60-way image classification set "classifier_dataset" from GitHub (yagit21/mtg_scanner_application); label vocabulary: Abandoned Outpost, Alluring Siren, Angelic Accord, archangel s light, Artifact Mutation, Augury Owl, Blood Artist, Boros Charm, Canal Monitor, Crippling Chill, Crosswinds, Cryptolith Fragment, Cyclops of One-Eyed Pass, Deception, Descendant of Soramaro, Dread Presence, Drunau Corpse Trawler, Duergar Hedge-Mage, Embodiment of Fury, Extinguish, Foul-Tongue Shriek, Frenemy of the Guildpact, Ghoulsteed, Gladecover Scout, Glimmer of Genius, Guiltfeeder, Harness the Storm, Hatchery Spider, I m rubber you re glue, imp s mischief, Impulsive Maneuvers, Karmic Justice, Kruin Striker, Lava Tubes, Lord of the Pit, Maelstrom Pulse, Mass Hysteria, Mazirek Kraul Death Priest, Merrow Harbinger, Mirri the Cursed Avatar, Mouth, Primal Druid, Puppeteer Clique, Ray of Erasure, Reach of Shadows, Rib Cage Spider, Riptide Mangler, rofellos s gift, Savvy Hunter, Shivan Raptor, Smelt, Spectral Reserves, Thriving Rats, Torch Fiend, Trap Essence, Ulvenwald Abomination, Vexing Scuttler, Vivid Creek, Warthog, Zhalfirin Decoy.

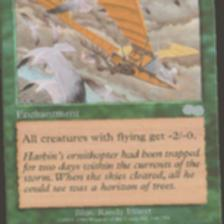
Label: Crosswinds

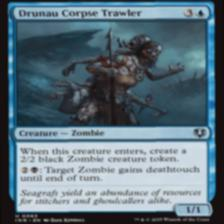
Label: Drunau Corpse Trawler

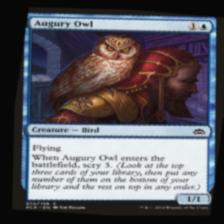
Label: Augury Owl

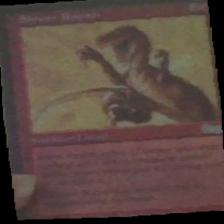
Label: Shivan Raptor

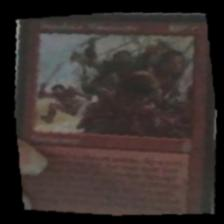
Label: Impulsive Maneuvers

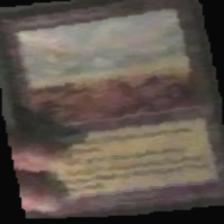
Label: Abandoned Outpost
